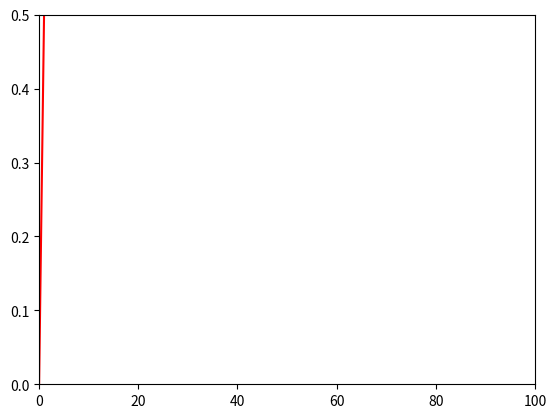

Generate this figure with matplotlib:
import matplotlib.pyplot as plt
import time
import random
 
xdata = []
ydata = []
 
plt.show()
 
axes = plt.gca()
axes.set_xlim(0, 100)
axes.set_ylim(0,0.5)
line, = axes.plot(xdata, ydata, 'r-')
 
for i in range(100):
    xdata.append(i)
    ydata.append(i/2)
    line.set_xdata(xdata)
    line.set_ydata(ydata)
    plt.draw()
    plt.pause(1e-17)
 
# add this if you don't want the window to disappear at the end
plt.show()